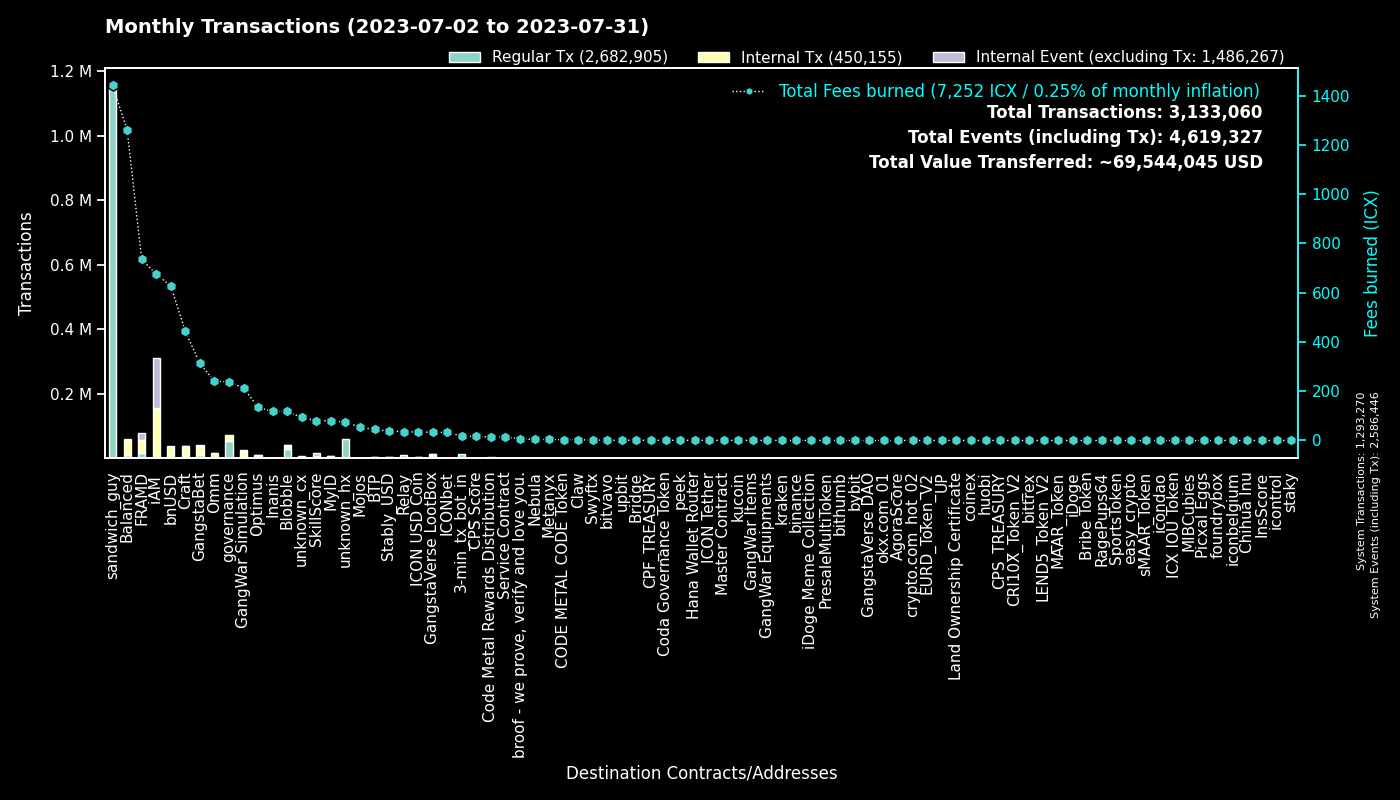

The data file committed next to this chart (first rows):
to, Regular Tx, Fees burned, to_def, Internal Tx, Internal Event (excluding Tx), group
0, 1293146, 0.0, System, 124, 1293176, System
hxc80b59718ee86d01dc5c60de0c38df2a93cf4a…, 1152600, 1441, sandwich_guy, 0, 0, sandwich_guy
cx00000000000000000000000000000000000000…, 52869, 237.7, governance, 20175, 0, governance
hx515dff2d6210e74b0ad595aa02fe6d2ef042b0…, 28817, 36.02, unknown_hx, 0, 0, unknown_hx
cx2aa9b28a657e3121b75d3d4fe65e569398645d…, 15146, 443.8, FRAMD Token, 19263, 1292, FRAMD
hx11de4e28be4845de3ea392fd8d758655bf766c…, 14401, 18, 3-min_tx_bot_in, 0, 0, 3-min_tx_bot_in
cxf2ca3b655a782f39227934d37ff3b77f9b1ebc…, 14278, 58.36, unknown_cx, 0, 0, Blobble
cxf14dea1cff7ceb29a46e6d04533a08f84441e4…, 13646, 59.12, Blobble Stake Token, 14142, 3, Blobble
cxca5faa5a71d986a2e84dd7e6f5ff791d29901e…, 8896, 36.3, Relay_4, 0, 0, Relay
cxe5c2c460364acc5f8c1d5ca925930043d8d9c9…, 6523, 30.59, GangstaBet Crown, 6821, 0, GangstaBet
cx5a0af85407c69945eb318d4ac18e9e84218416…, 4254, 213.9, GangWar Simulation, 19451, 2198, GangWar Simulation
cx88fd7df7ddff82f7cc735c871dc519838cb235…, 3450, 626.9, bnUSD, 31044, 2049, bnUSD
cx2609b924e33ef00b648a409245c7ea394c4678…, 3136, 598.2, balanced_sicx, 13479, 194, Balanced
cx9c4698411c6d9a780f605685153431dcda0460…, 3027, 51.16, Auction, 9576, 2, Craft
cx7ecb16e4c143b95e01d05933c17cb986cfe618…, 2228, 181.4, CraftRewards, 12370, 137, Craft
cxba62bb61baf8dd8b6a04633fe33806547785a0…, 2151, 65.83, MyID_3, 2095, 0, MyID
cx69bcdf1753472c1444188ec3f5188657e30c83…, 2016, 6.448, broof - we prove, verify and love you., 0, 0, broof - we prove, verify and love you.
cx28b2ec885b50c8a93da752f2d0467a67127a70…, 1961, 179.1, CROWN, 16623, 1198, GangstaBet
cxd17316e24ee40f2ef8ed6f3a497311db1b3520…, 1903, 33.66, GangstaVerse LootBox, 10260, 8, GangstaVerse LootBox
cx66d4d90f5f113eba575bf793570135f9b10cec…, 1807, 124.7, balanced_loans, 5577, 574, Balanced
hxb568381d35d3e7a6383200e8a0d30310af20b9…, 1634, 2.042, Swyftx, 0, 0, Swyftx
cx694e8c9f1a05c8c3719f30d46b97697960e428…, 1418, 13.37, MyID_2, 1418, 0, MyID
cx14002628a4599380f391f708843044bc93dce2…, 1250, 673.9, iAM Div, 154619, 155039, iAM
cx2e6d0fc0eca04965d06038c8406093337f085f…, 1245, 208.5, Craft, 8377, 175, Craft
cx2dc662031f3d62bcdba4f63e9bf827767c8475…, 1178, 80.65, SkillScore, 7066, 7414, SkillScore
cx30f18d26f45d990112a4cd4825c0b79af73aac…, 1076, 290.7, Yetis, 19913, 20618, FRAMD
cx21e94c08c03daee80c25d8ee3ea22a20786ec2…, 919, 218.6, Balanced Router, 9793, 351, Balanced
hxa390d24fdcba68515b492ffc553192802706a1…, 895, 1.119, bitvavo_hot, 0, 0, bitvavo
cxa0af3165c08318e988cb30993b3048335b94af…, 856, 41.01, balanced_dex, 2624, 0, Balanced
cx10d59e8103ab44635190bd4139dbfd682fa2d0…, 842, 38.03, balanced_rewards, 2597, 0, Balanced
cxf61cd5a45dc9f91c15aa65831a30a90d59a096…, 699, 98, balanced_baln, 4157, 424, Balanced
cx28497aef34ec44ad2be9249daddfbe34b54f30…, 680, 11.63, Balanced Bribe, 676, 0, Balanced
cxbb2871f468a3008f80b08fdde5b8b951583acf…, 605, 37.4, Stably_USD, 3655, 17, Stably_USD
cx203d9cd2a669be67177e997b8948ce2c35caff…, 601, 112, balanced_dividends, 6586, 163, Balanced
cxaa99a164586883eed0322d62a31946dfa9491f…, 557, 59.6, optimus_rewards, 1586, 56, Optimus
cxcb455f26a2c01c686fa7f30e1e3661642dd53c…, 538, 134.2, omm_lending, 10135, 0, Omm
cxe971c0a92c58db502e4a224efc6ba311eb1c17…, 535, 113.6, Inanis Treasury, 1189, 129, Inanis
cx85954d0dae92b63bf5cba03a59ca4ffe687bad…, 494, 3.291, NebulaMultiToken, 674, 0, Nebula
hx49b1556654e51f52d59a8222b4737ee7dccc6d…, 486, 0.6075, upbit_cold_02, 0, 0, upbit
cx1a29259a59f463a67bb2ef84398b30ca56b583…, 460, 76.01, omm_token, 3058, 208, Omm
cxbc7a922ab65506a233454daa4d9ac143827a35…, 448, 52.32, unknown_cx, 2370, 58, unknown_cx
cx6139a27c15f1653471ffba0b4b88dc15de7e32…, 433, 96.79, gangstabet_token, 5110, 134, GangstaBet
cxae3034235540b924dfcc1b45836c293dcc82bf…, 429, 33.83, ICON USD Coin, 2684, 16, ICON USD Coin
cxcc711062b732ed14954008da8a5b5193b4d486…, 428, 0.7918, peek_1, 0, 0, peek
hxbb984f278abd66ae2155edbd91f8c87ce98411…, 358, 0.4475, kucoin, 0, 0, kucoin
cx7b1843b7ef5368a080ccf59c0a9d1bdec474f9…, 331, 18.41, optimus_dividends, 3369, 0, Optimus
cx334db6519871cb2bfd154cec0905ced4ea142d…, 318, 1.109, unknown_cx, 0, 0, unknown_cx
hx68646780e14ee9097085f7280ab137c3633b4b…, 299, 0.3738, kraken_hot, 0, 0, kraken
cx5b5a03cb525a1845d0af3a872d525b18a810ac…, 293, 23.95, btp-0x38.bsc-BTCB, 1518, 11, BTP
cx8683d50b9f53275081e13b64fba9d6a56b7c57…, 289, 3.475, gangstabet_trade, 199, 0, GangstaBet
cx288d13e1b63563459a2ac6179f237711f6851c…, 264, 18.46, btp-0x38.bsc-ETH, 1553, 20, BTP
hxf149719039da180454b6edc9d478e305d5e83e…, 257, 0.3212, unknown_hx, 0, 0, unknown_hx
cx44250a12074799e26fdeee75648ae47e2cc842…, 233, 4.648, balanced_governance, 9, 0, Balanced
hxd5ace539bf910635c2fa0e9c185d2d3c8d52c4…, 229, 0.2863, binance.us, 0, 0, binance
cx785d504f44b5d2c8dac04c5a1ecd75f18ee57d…, 225, 13.05, Finance Token, 519, 11, Optimus
cx43e2eec79eb76293c298f2b17aec06097be606…, 215, 3.682, balanced_staking, 620, 0, Balanced
hx0c65769342c65e2206893f855793d33d0732c5…, 192, 0.24, unknown_hx, 0, 0, unknown_hx
hx6b91c8dea3114de74ecfa85908b875778c2b59…, 191, 0.2388, bybit, 0, 0, bybit
hx0251c095d369d2f6c5ca28b7074d217779e083…, 188, 0.235, unknown_hx, 0, 0, unknown_hx
cx9f4ab72f854d3ccdc59aa6f2c3e2215dd62e87…, 180, 16.4, CPS Score, 352, 11, CPS Score
... 4,373 more rows
